The GitHub repository jacobgale21/finalCAIProject contains a labelled image folder "finalCAIProject" with 12 categories: backpack, book, calculator, chair, clock, desk, keychain, laptop, paper, pen, phone, water bottle. Examples follow, each with its label.

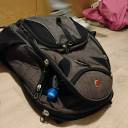
Label: backpack

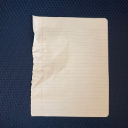
Label: paper

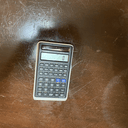
Label: calculator

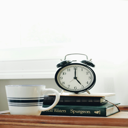
Label: clock

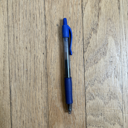
Label: pen

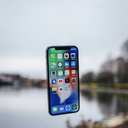
Label: phone
